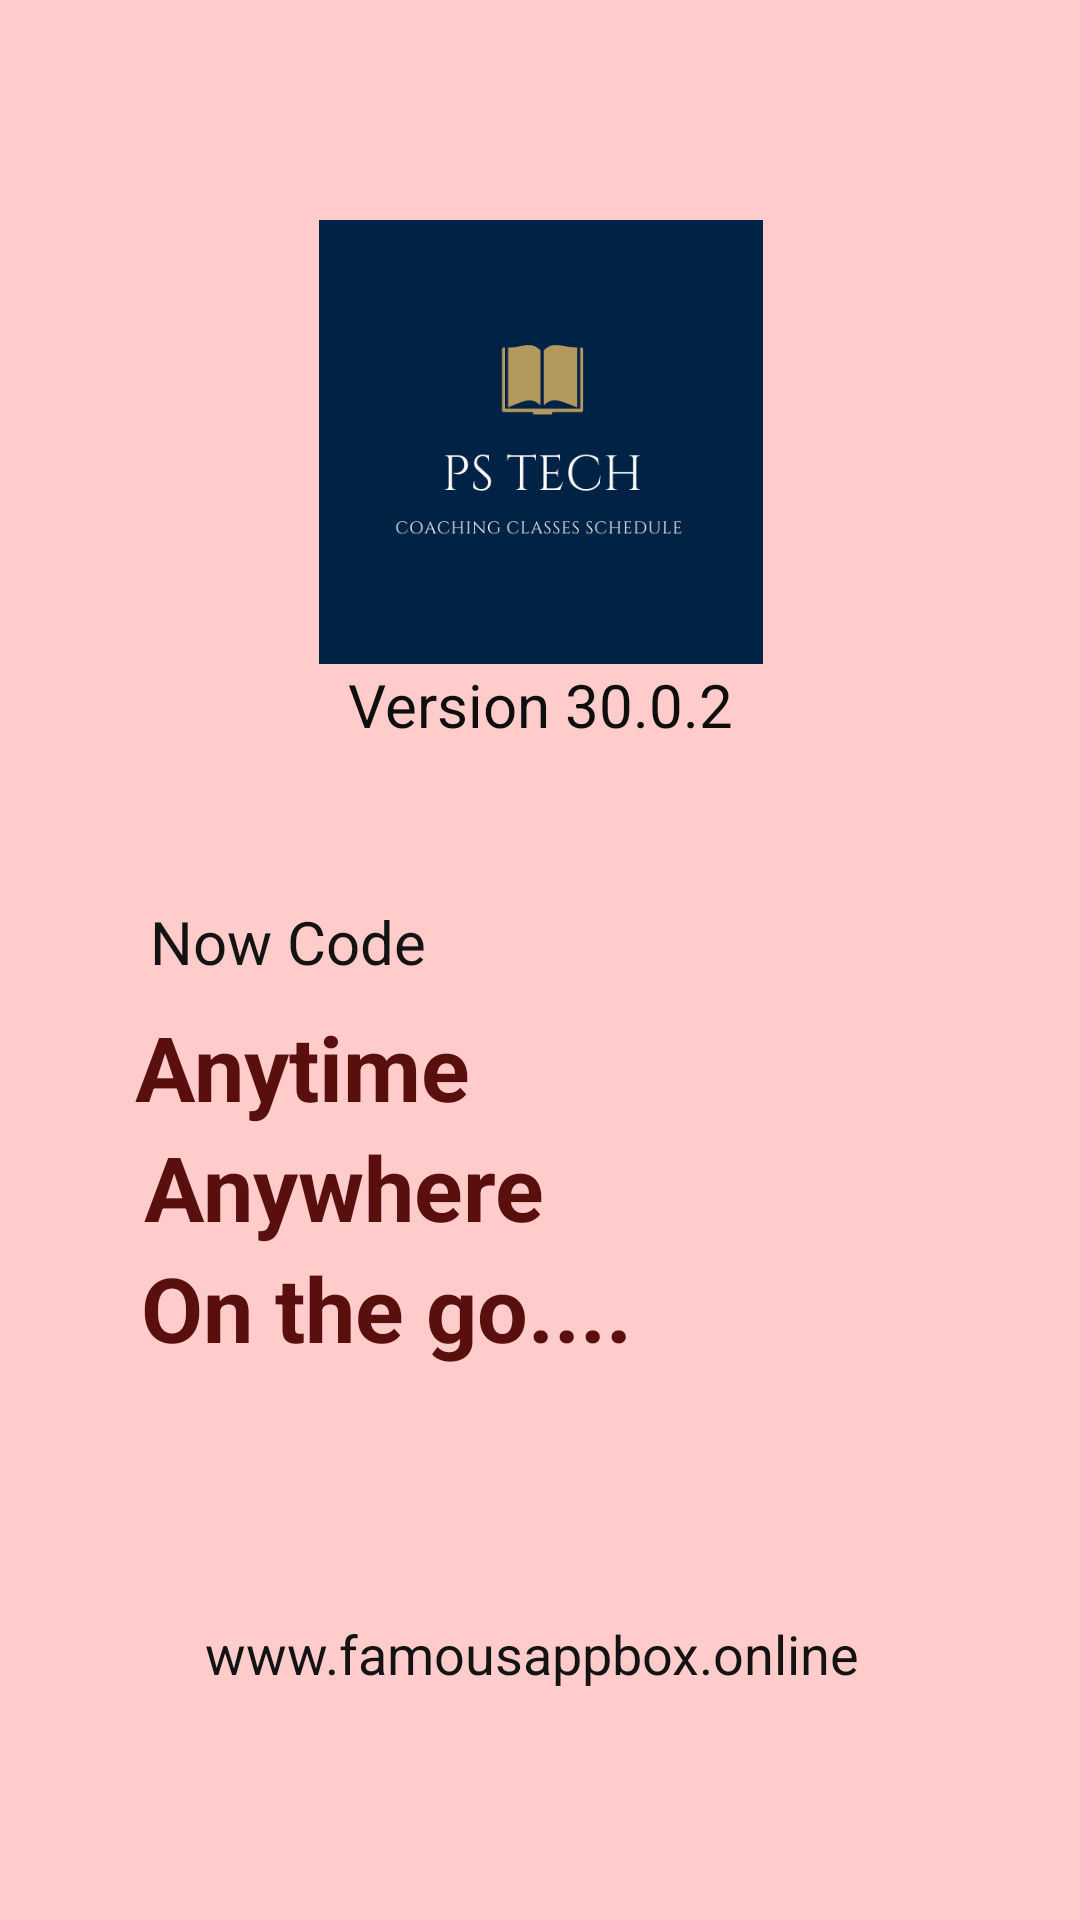

Write the Android layout XML for this screen, with the resource values it uses.
<!-- AndroidManifest.xml: application theme Theme.PSTECH -->
<!-- res/layout/activity_about.xml -->
<?xml version="1.0" encoding="utf-8"?>
<androidx.constraintlayout.widget.ConstraintLayout xmlns:android="http://schemas.android.com/apk/res/android"
    xmlns:app="http://schemas.android.com/apk/res-auto"
    xmlns:tools="http://schemas.android.com/tools"
    android:layout_width="match_parent"
    android:layout_height="match_parent"
    android:background="#FFCBCB"
    tools:context=".About">

    <TextView
        android:id="@+id/textView3"
        android:layout_width="wrap_content"
        android:layout_height="wrap_content"
        android:text="Version 30.0.2"
        android:textColor="#0E0E0E"
        android:textSize="20sp"
        app:layout_constraintEnd_toEndOf="parent"
        app:layout_constraintStart_toStartOf="parent"
        app:layout_constraintTop_toBottomOf="@+id/imageView8" />

    <TextView
        android:id="@+id/textView4"
        android:layout_width="wrap_content"
        android:layout_height="wrap_content"
        android:layout_marginTop="52dp"
        android:text="Now Code"
        android:textColor="#131313"
        android:textSize="20sp"
        app:layout_constraintEnd_toEndOf="parent"
        app:layout_constraintHorizontal_bias="0.186"
        app:layout_constraintStart_toStartOf="parent"
        app:layout_constraintTop_toBottomOf="@+id/textView3" />

    <TextView
        android:id="@+id/textView5"
        android:layout_width="199dp"
        android:layout_height="40dp"
        android:layout_marginTop="8dp"
        android:text="Anytime"
        android:textColor="#5A0F0F"
        android:textColorLink="#A58383"
        android:textSize="30sp"
        android:textStyle="bold"
        app:layout_constraintEnd_toEndOf="parent"
        app:layout_constraintHorizontal_bias="0.28"
        app:layout_constraintStart_toStartOf="parent"
        app:layout_constraintTop_toBottomOf="@+id/textView4" />

    <TextView
        android:id="@+id/textView6"
        android:layout_width="wrap_content"
        android:layout_height="wrap_content"
        android:text="Anywhere"
        android:textColor="#5A0F0F"
        android:textSize="30sp"
        android:textStyle="bold"
        app:layout_constraintEnd_toEndOf="parent"
        app:layout_constraintHorizontal_bias="0.212"
        app:layout_constraintStart_toStartOf="parent"
        app:layout_constraintTop_toBottomOf="@+id/textView5" />

    <TextView
        android:id="@+id/textView7"
        android:layout_width="wrap_content"
        android:layout_height="wrap_content"
        android:text="On the go...."
        android:textColor="#5A0F0F"
        android:textSize="30sp"
        android:textStyle="bold"
        app:layout_constraintEnd_toEndOf="parent"
        app:layout_constraintHorizontal_bias="0.24"
        app:layout_constraintStart_toStartOf="parent"
        app:layout_constraintTop_toBottomOf="@+id/textView6" />

    <TextView
        android:id="@+id/textView8"
        android:layout_width="wrap_content"
        android:layout_height="wrap_content"
        android:text="www.famousappbox.online"
        android:textColor="#131313"
        android:textSize="18sp"
        app:layout_constraintBottom_toBottomOf="parent"
        app:layout_constraintEnd_toEndOf="parent"
        app:layout_constraintHorizontal_bias="0.483"
        app:layout_constraintStart_toStartOf="parent"
        app:layout_constraintTop_toBottomOf="@+id/textView3"
        app:layout_constraintVertical_bias="0.791" />

    <ImageView
        android:id="@+id/imageView8"
        android:layout_width="171dp"
        android:layout_height="148dp"
        app:layout_constraintBottom_toBottomOf="parent"
        app:layout_constraintEnd_toEndOf="parent"
        app:layout_constraintStart_toStartOf="parent"
        app:layout_constraintTop_toTopOf="parent"
        app:layout_constraintVertical_bias="0.149"
        app:srcCompat="@drawable/ps" />

</androidx.constraintlayout.widget.ConstraintLayout>
<!-- resources referenced by this layout -->
<resources>
  <!-- drawable ps: png bitmap (drawable, 13905 bytes) -->
  <style name="Theme.PSTECH" parent="Theme.MaterialComponents.DayNight.DarkActionBar">
          
          <item name="colorPrimary">@color/gry</item>
          <item name="colorPrimaryVariant">@color/gray</item>
          <item name="colorOnPrimary">@color/white</item>
          
          <item name="colorSecondary">@color/teal_200</item>
          <item name="colorSecondaryVariant">@color/teal_700</item>
          <item name="colorOnSecondary">@color/black</item>
          
          <item name="android:statusBarColor" tools:targetApi="l">?attr/colorPrimaryVariant</item>
          
      </style>
  <color name="gry">#075E54</color>
  <color name="gray">#128C7E</color>
  <color name="white">#FFFFFFFF</color>
  <color name="teal_200">#FF03DAC5</color>
  <color name="teal_700">#FF018786</color>
  <color name="black">#FF000000</color>
</resources>
